Photos from the image-classification dataset "processed" in the GitHub repository pluto311207/Smart_Trash_Bin_AI-AIvsArduino-. Its 3 classes are: metal, paper, plastic.

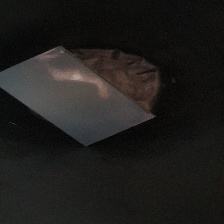
Label: paper

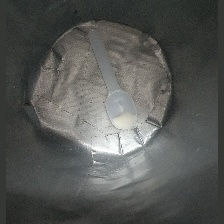
Label: plastic

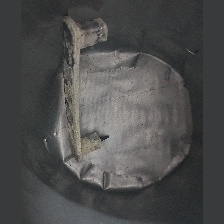
Label: metal

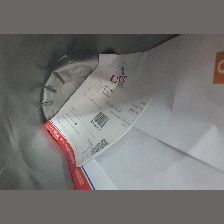
Label: plastic

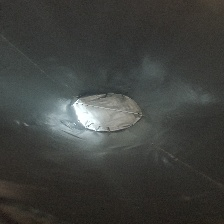
Label: plastic

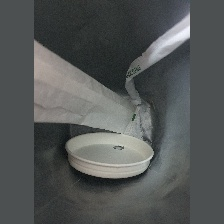
Label: paper
